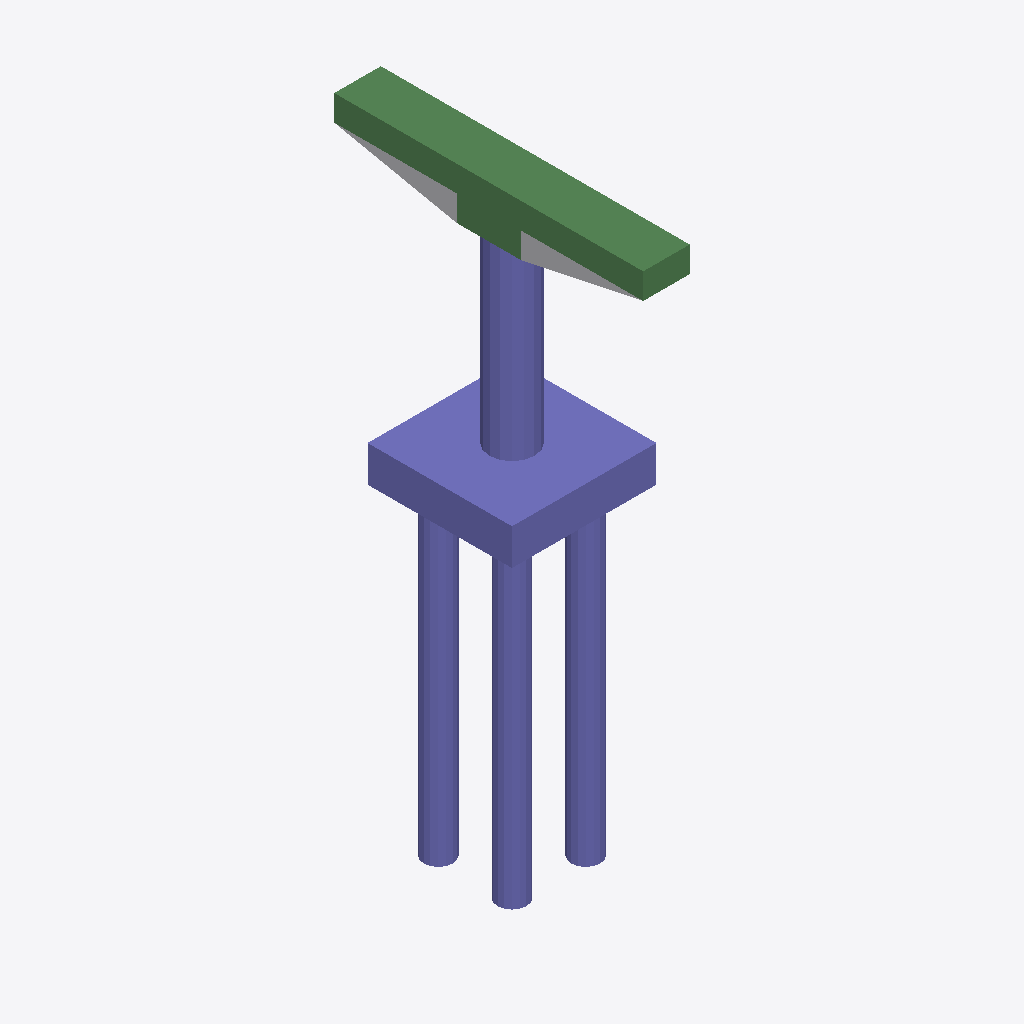
Isometric view of an IFC building model (IFC-SPF (STEP), schema IFC2X3, length unit foot), seen from the south-west, elements coloured by IFC class: 32 columns (violet), 8 beams (green), 1 other element (light grey).
Extent 4.5 m × 9.6 m × 18.5 m (x, y, z). Storeys (2): L1 at 0.00 m; L2 at 3.66 m. Elements (51): 42 IfcColumn, 8 IfcBeam, 1 IfcBuildingElementProxy.

HEADER;
FILE_DESCRIPTION(('ViewDefinition [CoordinationView_V2.0]','RevitIdentifiers [ContentGUID: b80eaead-97c1-4dd1-95db-f6c744866a5a, VersionGUID: 1fc4e8ee-c01a-464e-8c32-04eb38bcb961, NumberOfSaves: 0]','CoordinateReference [CoordinateBase: Shared Coordinates]'),'2;1');
FILE_NAME('M_20_3L_NF_S_Sub_updated.ifc','2026-06-23T02:25:17+05:30',(''),(''),'ODA SDAI 25.12','Autodesk - Revit 27.0.20.10 (ENU) - 27.0.20.10','');
FILE_SCHEMA(('IFC2X3'));
ENDSEC;
DATA;
#27=IFCPROJECT('2u3gwjby5DqPNRziUxUPMg',#6,'Project Number',$,$,'Project Name','Project Status',(#22),#5175);
#41=IFCSITE('2u3gwjby5DqPNRziUxUPMe',#6,'The site:1246298',$,$,#40,$,$,.ELEMENT.,(42,21,31,401672),(-71,-3,-24,-345703),0.0,$,$);
#31=IFCBUILDING('2u3gwjby5DqPNRziUxUPMh',#6,'Building Name',$,$,#30,$,'Building Name',.ELEMENT.,$,$,#28);
#34=IFCBUILDINGSTOREY('2JF4e6axWHqu3u0C1FZlmi',#6,'L1',$,$,#33,$,'L1',.ELEMENT.,0.0);
#38=IFCBUILDINGSTOREY('1ZGO8hrFCHqw0v0026FpFv',#6,'L2',$,$,#37,$,'L2',.ELEMENT.,12.0);
#2118=IFCCOLUMN('0VnEZkm1f6Jemo1EiuhxqE',#6,'Column#61',$,$,#2117,#2114,'1246319');
#413=IFCCOLUMN('0VnEZkm1f6Jemo1Eiuhxq$',#6,'Column#9',$,$,#412,#409,'1246302');
#2873=IFCBEAM('0VnEZkm1f6Jemo1EiuhxqP',#6,'Beam#62',$,$,#2872,#2869,'1246328');
#3922=IFCBEAM('0VnEZkm1f6Jemo1EiuhxtZ',#6,'Beam#64',$,$,#3921,#3918,'1246338');
#77=IFCBUILDINGELEMENTPROXY('0VnEZkm1f6Jemo1EiuhxkK',#6,'Structural Framing 1:Structural Framing 1:1245941',$,$,#76,#74,'1245941',$);
#4860=IFCBEAM('0VnEZkm1f6Jemo1Eiuhxtg',#6,'Beam#53',$,$,#4859,#4856,'1246347');
#2329=IFCBEAM('0VnEZkm1f6Jemo1EiuhxqJ',#6,'Beam#52',$,$,#2328,#2325,'1246322');
#1573=IFCBEAM('0VnEZkm1f6Jemo1Eiuhxq8',#6,'Beam#65',$,$,#1572,#1569,'1246313');
#1523=IFCCOLUMN('0VnEZkm1f6Jemo1Eiuhxq9',#6,'Column#39',$,$,#1522,#1519,'1246312');
#2662=IFCCOLUMN('0VnEZkm1f6Jemo1EiuhxqK',#6,'Column#40',$,$,#2661,#2658,'1246325');
#524=IFCCOLUMN('0VnEZkm1f6Jemo1Eiuhxq_',#6,'Column#28',$,$,#523,#520,'1246303');
#635=IFCCOLUMN('0VnEZkm1f6Jemo1Eiuhxq1',#6,'Column#27',$,$,#634,#631,'1246304');
#1685=IFCCOLUMN('0VnEZkm1f6Jemo1EiuhxqB',#6,'Column#48',$,$,#1684,#1681,'1246314');
#1907=IFCCOLUMN('0VnEZkm1f6Jemo1EiuhxqD',#6,'Column#31',$,$,#1906,#1903,'1246316');
#3206=IFCCOLUMN('0VnEZkm1f6Jemo1EiuhxqQ',#6,'Column#20',$,$,#3205,#3202,'1246331');
#3428=IFCCOLUMN('0VnEZkm1f6Jemo1EiuhxqS',#6,'Column#19',$,$,#3427,#3424,'1246333');
#4366=IFCCOLUMN('0VnEZkm1f6Jemo1Eiuhxtd',#6,'Column#47',$,$,#4365,#4362,'1246342');
#4810=IFCCOLUMN('0VnEZkm1f6Jemo1Eiuhxth',#6,'Column#32',$,$,#4809,#4806,'1246346');
#1190=IFCCOLUMN('0VnEZkm1f6Jemo1Eiuhxq4',#6,'Column#24',$,$,#1189,#1186,'1246309');
#1301=IFCCOLUMN('0VnEZkm1f6Jemo1Eiuhxq7',#6,'Column#23',$,$,#1300,#1297,'1246310');
#2018=IFCCOLUMN('0VnEZkm1f6Jemo1EiuhxqC',#6,'Column#35',$,$,#2017,#2014,'1246317');
#2440=IFCCOLUMN('0VnEZkm1f6Jemo1EiuhxqI',#6,'Column#44',$,$,#2439,#2436,'1246323');
#2984=IFCCOLUMN('0VnEZkm1f6Jemo1EiuhxqO',#6,'Column#36',$,$,#2983,#2980,'1246329');
#4588=IFCCOLUMN('0VnEZkm1f6Jemo1Eiuhxtf',#6,'Column#43',$,$,#4587,#4584,'1246344');
#5082=IFCCOLUMN('0VnEZkm1f6Jemo1Eiuhxti',#6,'Column#49',$,$,#5081,#5078,'1246349');
#3761=IFCCOLUMN('0VnEZkm1f6Jemo1EiuhxtX',#6,'Column#37',$,$,#3760,#3757,'1246336');
#1079=IFCCOLUMN('0VnEZkm1f6Jemo1Eiuhxq5',#6,'Column#17',$,$,#1078,#1075,'1246308');
#1412=IFCCOLUMN('0VnEZkm1f6Jemo1Eiuhxq6',#6,'Column#33',$,$,#1411,#1408,'1246311');
#2551=IFCCOLUMN('0VnEZkm1f6Jemo1EiuhxqL',#6,'Column#45',$,$,#2550,#2547,'1246324');
#3317=IFCCOLUMN('0VnEZkm1f6Jemo1EiuhxqT',#6,'Column#25',$,$,#3316,#3313,'1246332');
#3539=IFCCOLUMN('0VnEZkm1f6Jemo1EiuhxqV',#6,'Column#21',$,$,#3538,#3535,'1246334');
#302=IFCCOLUMN('0VnEZkm1f6Jemo1Eiuhxqy',#6,'Column#41',$,$,#301,#298,'1246301');
#2823=IFCCOLUMN('0VnEZkm1f6Jemo1EiuhxqM',#6,'Column#29',$,$,#2822,#2819,'1246327');
#189=IFCCOLUMN('0VnEZkm1f6Jemo1Eiuhxqz',#6,'Column#16',$,$,#188,#185,'1246300');
#746=IFCCOLUMN('0VnEZkm1f6Jemo1Eiuhxq0',#6,'Column#15',$,$,#745,#742,'1246305');
#2068=IFCBEAM('0VnEZkm1f6Jemo1EiuhxqF',#6,'Beam#63',$,$,#2067,#2064,'1246318');
#2168=IFCBEAM('0VnEZkm1f6Jemo1EiuhxqH',#6,'Beam#54',$,$,#2167,#2164,'1246320');
#2712=IFCBEAM('0VnEZkm1f6Jemo1EiuhxqN',#6,'Beam#57',$,$,#2711,#2708,'1246326');
#968=IFCCOLUMN('0VnEZkm1f6Jemo1Eiuhxq2',#6,'Column#13',$,$,#967,#964,'1246307');
#857=IFCCOLUMN('0VnEZkm1f6Jemo1Eiuhxq3',#6,'Column#12',$,$,#856,#853,'1246306');
#4144=IFCCOLUMN('0VnEZkm1f6Jemo1Eiuhxtb',#6,'Column#11',$,$,#4143,#4140,'1246340');
ENDSEC;
